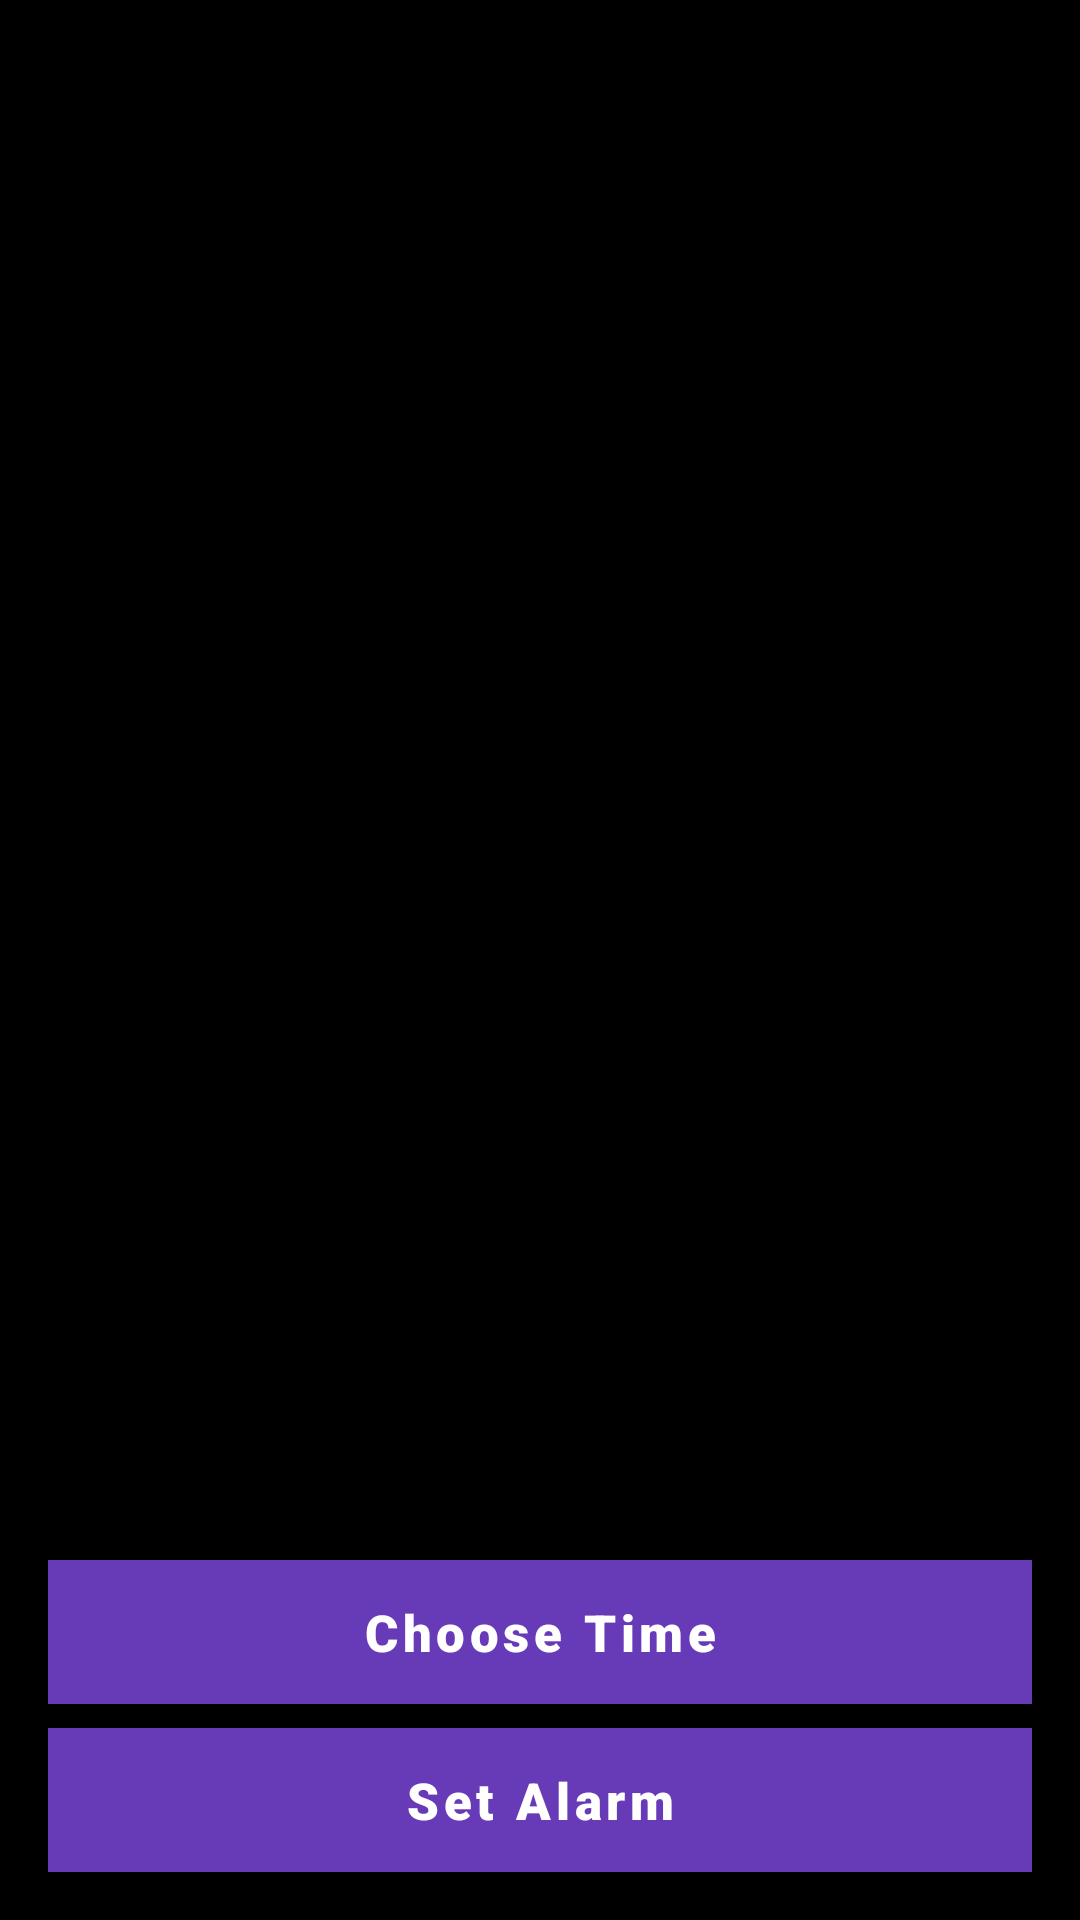

Write the Android layout XML for this screen, with the resource values it uses.
<!-- AndroidManifest.xml: activity theme Theme.CapstoneProject -->
<!-- res/layout/activity_create_alarm.xml -->
<?xml version="1.0" encoding="utf-8"?>
<androidx.constraintlayout.widget.ConstraintLayout
    xmlns:android="http://schemas.android.com/apk/res/android"
    xmlns:app="http://schemas.android.com/apk/res-auto"
    xmlns:tools="http://schemas.android.com/tools"
    android:layout_width="match_parent"
    android:layout_height="match_parent"
    android:background="#000000"
    tools:context=".ui.CreateAlarmActivity">


    <com.google.android.material.button.MaterialButton
        android:id="@+id/btnChooseTime"
        android:layout_width="match_parent"
        android:layout_height="wrap_content"
        android:layout_marginStart="16dp"
        android:layout_marginEnd="16dp"
        android:layout_marginBottom="8dp"
        android:background="#673AB7"
        android:fontFamily="sans-serif-black"
        android:text="@string/choose_time_text"
        android:textAllCaps="false"
        android:textColor="#FFFFFF"
        android:textSize="17sp"
        app:backgroundTint="@color/chipColor"
        app:layout_constraintBottom_toTopOf="@+id/btnSetAlarm"
        app:layout_constraintEnd_toEndOf="parent"
        app:layout_constraintStart_toStartOf="parent" />

    <com.google.android.material.button.MaterialButton
        android:id="@+id/btnSetAlarm"
        android:layout_width="match_parent"
        android:layout_height="wrap_content"
        android:layout_marginStart="16dp"
        android:layout_marginEnd="16dp"
        android:layout_marginBottom="16dp"
        android:background="#673AB7"
        android:fontFamily="sans-serif-black"
        android:text="@string/set_alarm_text"
        android:textAllCaps="false"
        android:textColor="#FFFFFF"
        android:textSize="17sp"
        app:backgroundTint="@color/chipColor"
        app:layout_constraintBottom_toBottomOf="parent"
        app:layout_constraintEnd_toEndOf="parent"
        app:layout_constraintStart_toStartOf="parent" />

    <TextView
        android:id="@+id/tvChosenTime"
        android:layout_width="wrap_content"
        android:layout_height="70dp"
        android:fontFamily="sans-serif-black"
        android:textAlignment="center"
        android:textColor="#FFFFFF"
        android:textColorHint="#FFFFFF"
        android:textSize="29sp"
        app:layout_constraintBottom_toTopOf="@+id/btnChooseTime"
        app:layout_constraintEnd_toEndOf="parent"
        app:layout_constraintStart_toStartOf="parent" />


</androidx.constraintlayout.widget.ConstraintLayout>
<!-- resources referenced by this layout -->
<resources>
  <string name="choose_time_text">Choose Time</string>
  <string name="set_alarm_text">Set Alarm</string>
  <style name="Theme.CapstoneProject" parent="Theme.MaterialComponents.DayNight.DarkActionBar">
      </style>
</resources>
